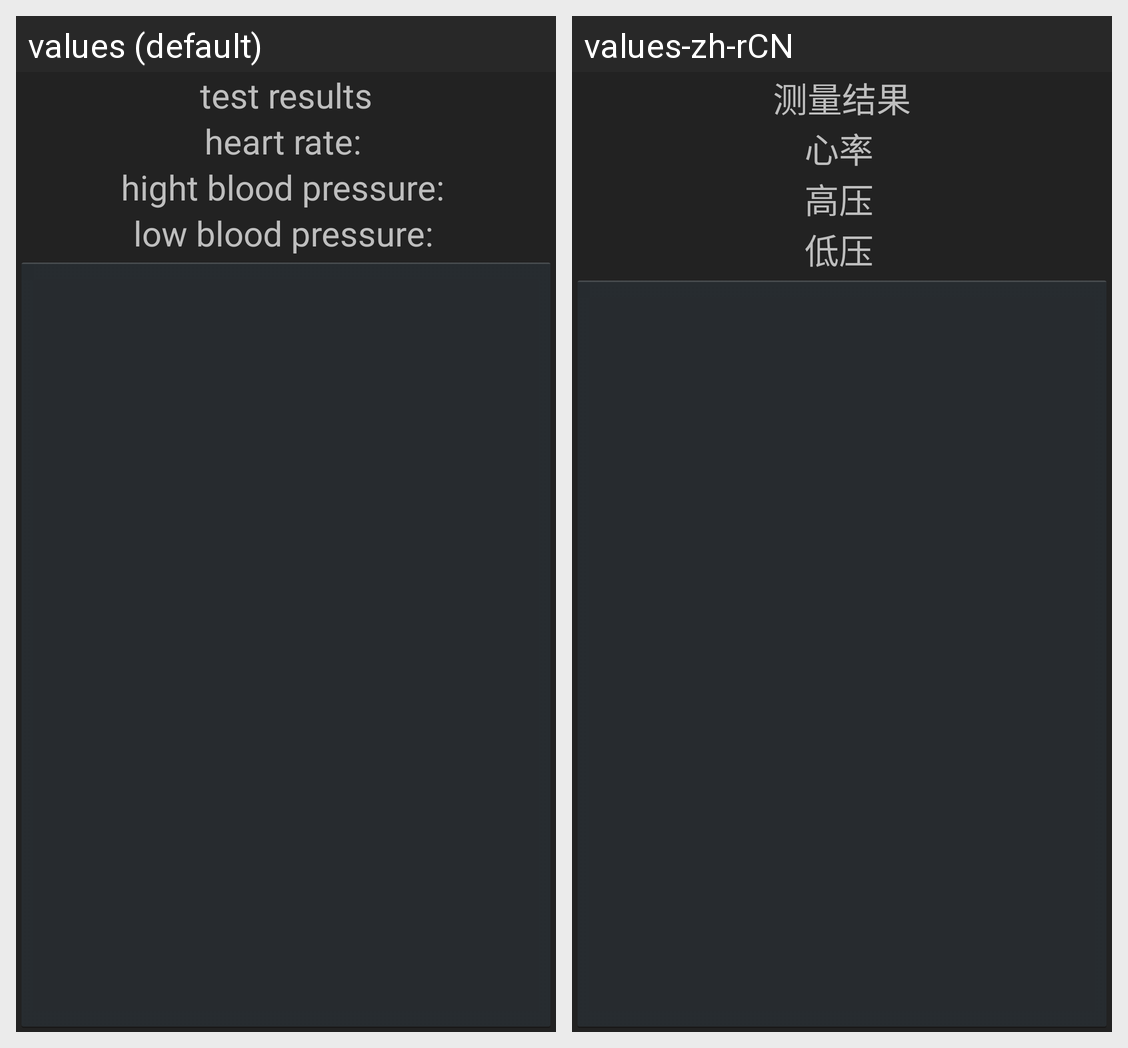

Strings drawn on this Android screen and how each of the app's shown locales translates them:
Android screen res/layout/results_main.xml rendered under 2 locales, left to right: values (default), values-zh-rCN. Device: Nexus 5 (rendered at 1080×1920; each locale shown at half size, 540×960, under a caption strip naming it); theme AppTheme.
Strings drawn on this screen, with the default value and each locale's value (text and hints the layout hard-codes, and strings that could not be matched under every locale, appear in the picture but are not listed):

test_results
  values: test results
  values-zh-rCN: 测量结果

heart_rate
  values: heart rate:
  values-zh-rCN: 心率

hight_blood_pressure
  values: hight blood pressure:
  values-zh-rCN: 高压

low_blood_pressure
  values: low blood pressure:
  values-zh-rCN: 低压
